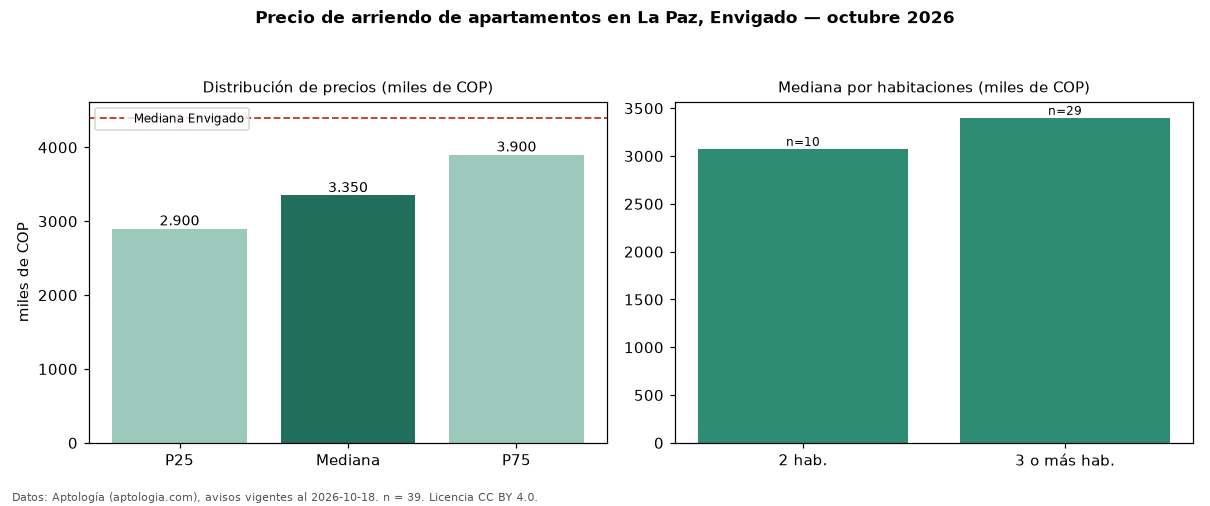

Source data for this figure (header and first rows):
seccion, metrica, valor, moneda, n
precio, p25, 2900000, COP, 39
precio, mediana, 3350000, COP, 39
precio, p75, 3900000, COP, 39
precio, minimo, 2200000, COP, 39
precio, maximo, 5500000, COP, 39
m2, mediana_precio_m2, 40805, COP, 39
m2, area_mediana_m2, 80.0, m2, 39
banos, mediana_banos, 2.0, , 
parqueadero, pct_con_parqueadero, 88.9, %, 36
estrato, estrato_mas_frecuente, 4, , 39
habitaciones, 2, 3075000, COP, 10
habitaciones, 3+, 3400000, COP, 29
ciudad, mediana_ciudad_referencia, 4400000, COP, 
ciudad, mediana_m2_ciudad, 48864, COP, 
fuente, fecha_datos, 2026-10-18, , 
fuente, atribucion, https://www.aptologia.com/arriendo/envig…, , 
fuente, licencia, CC BY 4.0, , 
